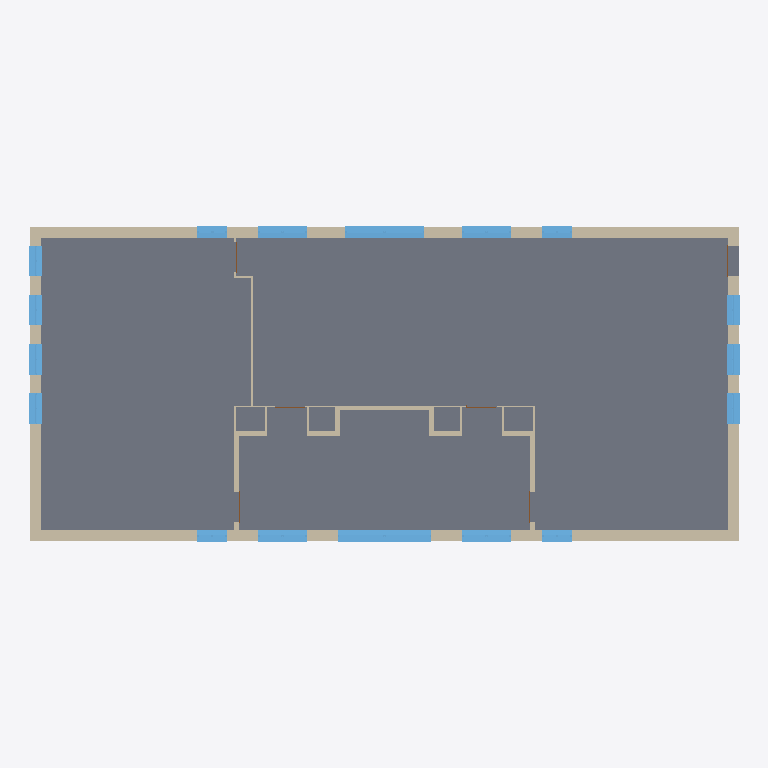
Plan cut of the same IFC building model at storey '1 Obergeschoß' (level 4.25 m, cut at 5.65 m), seen from above with north up, elements coloured by IFC class: 23 walls (beige), 17 windows (light blue), 6 doors (brown), 1 slab (grey). Cut surfaces are drawn darker.
Extent 37.9 m × 16.9 m × 10.1 m (x, y, z). Storeys (3): 0 Erdgeschoß at 0.00 m; 1 Obergeschoß at 4.25 m; 2 Dachgeschoß at 8.84 m. Elements (139): 70 IfcWallStandardCase, 34 IfcWindow, 31 IfcDoor, 3 IfcSlab, 1 IfcWall.

HEADER;
FILE_DESCRIPTION(('ViewDefinition [CoordinationView_V2.0]'),'2;1');
FILE_NAME('AZB office.ifc','2026-01-29T12:37:10-03:00',(''),(''),'IfcOpenShell 0.8.4','Bonsai 0.8.4','');
FILE_SCHEMA(('IFC2X3'));
ENDSEC;
DATA;
#100=IFCPROJECT('0Sm6lI5oXDnB$qgEJZaKGV',#41,'Projektnummer',$,$,'Projektname','Projektstatus',(#92),#87);
#48617=IFCSITE('0Sm6lI5oXDnB$qgEJZaKGT',#41,'Default',$,'',#48616,$,$,.ELEMENT.,(52,30,59,765625),(13,23,59,998626),0.0,$,$);
#110=IFCBUILDING('0Sm6lI5oXDnB$qgEJZaKGU',#41,'',$,$,#32,$,'',.ELEMENT.,$,$,#106);
#125=IFCBUILDINGSTOREY('0Sm6lI5oXDnB$qgEGSRjij',#41,'0 Erdgeschoß',$,$,#124,$,'0 Erdgeschoß',.ELEMENT.,0.0);
#149=IFCBUILDINGSTOREY('0Sm6lI5oXDnB$qgEGSRjXj',#41,'1 Obergeschoß',$,$,#148,$,'1 Obergeschoß',.ELEMENT.,4.25);
#173=IFCBUILDINGSTOREY('0Sm6lI5oXDnB$qgEGSRupa',#41,'2 Dachgeschoß',$,$,#172,$,'2 Dachgeschoß',.ELEMENT.,8.84);
#1868=IFCSLAB('2_jO3lpzf9uBPVy1Zn3jBn',#51687,'Geschossdecke:06 Geschossdecke:391623',$,'Geschossdecke:06 Geschossdecke',#51686,#1866,'391623',.FLOOR.);
#4017=IFCWALLSTANDARDCASE('0VbQzQk$T7GxOMyWb$bMwV',#52353,'Basiswand:02 Außenwand mit Klinker:398281',$,'Basiswand:02 Außenwand mit Klinker:390919',#52352,#4015,'398281');
#4129=IFCWALLSTANDARDCASE('0VbQzQk$T7GxOMyWb$bMdp',#52431,'Basiswand:02 Außenwand mit Klinker:398501',$,'Basiswand:02 Außenwand mit Klinker:390919',#52430,#4127,'398501');
#4069=IFCWALLSTANDARDCASE('0VbQzQk$T7GxOMyWb$bMbp',#52269,'Basiswand:02 Außenwand mit Klinker:398373',$,'Basiswand:02 Außenwand mit Klinker:390919',#52268,#4067,'398373');
#4179=IFCWALLSTANDARDCASE('0VbQzQk$T7GxOMyWb$bMXZ',#52239,'Basiswand:02 Außenwand mit Klinker:398645',$,'Basiswand:02 Außenwand mit Klinker:390919',#52238,#4177,'398645');
#47617=IFCWINDOW('2O20jzoAn3ThlvenPF2UtU',#52461,'Fenster 2-flg - Oberlicht mit Flügel:21 Fenster 5.00x4.00:419602',$,'21 Fenster 5.00x4.00',#52758,#47611,'419602',4.0,5.0);
#48560=IFCWINDOW('2O20jzoAn3ThlvenPF2Us1',#52383,'Fenster 2-flg - Oberlicht mit Flügel:21 Fenster 4.25x4.00:419661',$,'21 Fenster 4.25x4.00',#52834,#48554,'419661',4.0,4.25);
#43616=IFCWINDOW('2O20jzoAn3ThlvenPF2UXQ',#52437,'Fenster 2-flg - Oberlicht mit Flügel:20 Fenster 2.625x4.00:418454',$,'20 Fenster 2.625x4.00',#52809,#43610,'418454',4.0,2.625);
#44581=IFCWINDOW('2O20jzoAn3ThlvenPF2Ub5',#52359,'Fenster 2-flg - Oberlicht mit Flügel:20 Fenster 2.625x4.00:418697',$,'20 Fenster 2.625x4.00',#52814,#44575,'418697',4.0,2.625);
#44559=IFCWINDOW('2O20jzoAn3ThlvenPF2Udv',#52443,'Fenster 2-flg - Oberlicht mit Flügel:20 Fenster 2.625x4.00:418613',$,'20 Fenster 2.625x4.00',#52829,#44553,'418613',4.0,2.625);
#44602=IFCWINDOW('2O20jzoAn3ThlvenPF2UbZ',#52365,'Fenster 2-flg - Oberlicht mit Flügel:20 Fenster 2.625x4.00:418735',$,'20 Fenster 2.625x4.00',#52819,#44596,'418735',4.0,2.625);
#45566=IFCWINDOW('2O20jzoAn3ThlvenPF2Uve',#52287,'Fenster 2-flg - Oberlicht mit Flügel:21 Fenster 1.625x4.00:418980',$,'21 Fenster 1.625x4.00',#52697,#45560,'418980',4.0,1.625);
#45587=IFCWINDOW('2O20jzoAn3ThlvenPF2U$A',#52293,'Fenster 2-flg - Oberlicht mit Flügel:21 Fenster 1.625x4.00:419078',$,'21 Fenster 1.625x4.00',#52702,#45581,'419078',4.0,1.625);
#46571=IFCWINDOW('2O20jzoAn3ThlvenPF2UzU',#52257,'Fenster 2-flg - Oberlicht mit Flügel:21 Fenster 1.625x4.00:419218',$,'21 Fenster 1.625x4.00',#52773,#46565,'419218',4.0,1.625);
#46592=IFCWINDOW('2O20jzoAn3ThlvenPF2UyS',#52263,'Fenster 2-flg - Oberlicht mit Flügel:21 Fenster 1.625x4.00:419280',$,'21 Fenster 1.625x4.00',#52778,#46586,'419280',4.0,1.625);
#45543=IFCWINDOW('2O20jzoAn3ThlvenPF2Uw9',#52281,'Fenster 2-flg - Oberlicht mit Flügel:21 Fenster 1.625x4.00:418885',$,'21 Fenster 1.625x4.00',#52692,#45537,'418885',4.0,1.62500000000001);
#46528=IFCWINDOW('2O20jzoAn3ThlvenPF2U$o',#52245,'Fenster 2-flg - Oberlicht mit Flügel:21 Fenster 1.625x4.00:419134',$,'21 Fenster 1.625x4.00',#52763,#46522,'419134',4.0,1.62500000000001);
#46550=IFCWINDOW('2O20jzoAn3ThlvenPF2U_W',#52251,'Fenster 2-flg - Oberlicht mit Flügel:21 Fenster 1.625x4.00:419180',$,'21 Fenster 1.625x4.00',#52768,#46544,'419180',4.0,1.62500000000001);
#4821=IFCWALLSTANDARDCASE('0VbQzQk$T7GxOMyWb$bM4x',#52425,'Basiswand:08 Innenwand:400493',$,'Basiswand:08 Innenwand:391833',#52424,#4819,'400493');
#46613=IFCWINDOW('2O20jzoAn3ThlvenPF2Uym',#52371,'Fenster 2-flg - Oberlicht mit Flügel:21 Fenster 1.625x4.00:419324',$,'21 Fenster 1.625x4.00',#52707,#46607,'419324',4.0,1.625);
#46634=IFCWINDOW('2O20jzoAn3ThlvenPF2UpY',#52449,'Fenster 2-flg - Oberlicht mit Flügel:21 Fenster 1.625x4.00:419374',$,'21 Fenster 1.625x4.00',#52712,#46628,'419374',4.0,1.625);
#46676=IFCWINDOW('2O20jzoAn3ThlvenPF2UnY',#52377,'Fenster 2-flg - Oberlicht mit Flügel:21 Fenster 1.625x4.00:419502',$,'21 Fenster 1.625x4.00',#52783,#46670,'419502',4.0,1.625);
#46655=IFCWINDOW('2O20jzoAn3ThlvenPF2UoM',#52455,'Fenster 2-flg - Oberlicht mit Flügel:21 Fenster 1.625x4.00:419418',$,'21 Fenster 1.625x4.00',#52717,#46649,'419418',4.0,1.625);
#4661=IFCWALLSTANDARDCASE('0VbQzQk$T7GxOMyWb$bMUf',#52395,'Basiswand:08 Innenwand:400127',$,'Basiswand:08 Innenwand:391833',#52394,#4659,'400127');
#4977=IFCWALLSTANDARDCASE('0VbQzQk$T7GxOMyWb$bMFM',#52467,'Basiswand:08 Innenwand:401024',$,'Basiswand:08 Innenwand:391833',#52466,#4975,'401024');
#4337=IFCWALLSTANDARDCASE('0VbQzQk$T7GxOMyWb$bMkP',#52203,'Basiswand:07 Innenwand:399055',$,'Basiswand:07 Innenwand:391795',#52202,#4335,'399055');
#4767=IFCWALLSTANDARDCASE('0VbQzQk$T7GxOMyWb$bMQe',#52347,'Basiswand:08 Innenwand:400382',$,'Basiswand:08 Innenwand:391833',#52346,#4765,'400382');
#4713=IFCWALLSTANDARDCASE('0VbQzQk$T7GxOMyWb$bMRt',#52299,'Basiswand:08 Innenwand:400289',$,'Basiswand:08 Innenwand:391833',#52298,#4711,'400289');
#4925=IFCWALLSTANDARDCASE('0VbQzQk$T7GxOMyWb$bMDp',#52407,'Basiswand:08 Innenwand:400933',$,'Basiswand:08 Innenwand:391833',#52406,#4923,'400933');
#34419=IFCWALLSTANDARDCASE('1AqR9ynTT5LeStiHwWXp$1',#52670,'Basiswand:08 Innenwand:417070',$,'Basiswand:08 Innenwand:391833',#52669,#34417,'417070');
#34521=IFCWALLSTANDARDCASE('1AqR9ynTT5LeStiHwWXpoP',#52753,'Basiswand:08 Innenwand:417398',$,'Basiswand:08 Innenwand:391833',#52752,#34519,'417398');
#4873=IFCWALLSTANDARDCASE('0VbQzQk$T7GxOMyWb$bM6I',#52389,'Basiswand:08 Innenwand:400580',$,'Basiswand:08 Innenwand:391833',#52388,#4871,'400580');
#4607=IFCWALLSTANDARDCASE('0VbQzQk$T7GxOMyWb$bMG6',#52413,'Basiswand:07 Innenwand:399696',$,'Basiswand:07 Innenwand:391795',#52412,#4605,'399696');
#4395=IFCWALLSTANDARDCASE('0VbQzQk$T7GxOMyWb$bMe7',#52335,'Basiswand:07 Innenwand:399185',$,'Basiswand:07 Innenwand:391795',#52334,#4393,'399185');
#4497=IFCWALLSTANDARDCASE('0VbQzQk$T7GxOMyWb$bMKB',#52227,'Basiswand:07 Innenwand:399453',$,'Basiswand:07 Innenwand:391795',#52226,#4495,'399453');
#4445=IFCWALLSTANDARDCASE('0VbQzQk$T7GxOMyWb$bMgf',#52233,'Basiswand:07 Innenwand:399359',$,'Basiswand:07 Innenwand:391795',#52232,#4443,'399359');
#34469=IFCWALLSTANDARDCASE('1AqR9ynTT5LeStiHwWXpz4',#52664,'Basiswand:07 Innenwand:417195',$,'Basiswand:07 Innenwand:391795',#52663,#34467,'417195');
#34571=IFCWALLSTANDARDCASE('1AqR9ynTT5LeStiHwWXptd',#52789,'Basiswand:07 Innenwand:417544',$,'Basiswand:07 Innenwand:391795',#52788,#34569,'417544');
#34671=IFCWALLSTANDARDCASE('1AqR9ynTT5LeStiHwWXpqd',#52682,'Basiswand:07 Innenwand:417736',$,'Basiswand:07 Innenwand:391795',#52681,#34669,'417736');
#34621=IFCWALLSTANDARDCASE('1AqR9ynTT5LeStiHwWXps2',#52676,'Basiswand:07 Innenwand:417645',$,'Basiswand:07 Innenwand:391795',#52675,#34619,'417645');
#4283=IFCWALLSTANDARDCASE('0VbQzQk$T7GxOMyWb$bMjF',#52197,'Basiswand:07 Innenwand:398873',$,'Basiswand:07 Innenwand:391795',#52196,#4281,'398873');
#39103=IFCDOOR('1RaVxhn3H9peSmXMUIITX5',#52473,'Drehflügel 2-flg - Stahlzarge:14 Innen Flügeltür:418019',$,'14 Innen Flügeltür',#52742,#39097,'418019',2.35999999999998,1.625);
#42595=IFCDOOR('1RaVxhn3H9peSmXMUIITdX',#52419,'Drehflügel 2-flg - Stahlzarge:14 Innen Flügeltür:418119',$,'14 Innen Flügeltür',#52722,#42589,'418119',2.35999999999998,1.625);
#42636=IFCDOOR('1RaVxhn3H9peSmXMUIITaJ',#52401,'Drehflügel 2-flg - Stahlzarge:14 Innen Flügeltür:418229',$,'14 Innen Flügeltür',#52747,#42630,'418229',2.35999999999998,1.625);
#42676=IFCDOOR('1RaVxhn3H9peSmXMUIIThX',#52275,'Drehflügel 2-flg - Stahlzarge:13 Außen Flügeltür:418375',$,'13 Außen Flügeltür',#52804,#42670,'418375',2.35999999999998,1.625);
#42656=IFCDOOR('1RaVxhn3H9peSmXMUIITgn',#52215,'Drehflügel 2-flg - Stahlzarge:14 Innen Flügeltür:418327',$,'14 Innen Flügeltür',#52732,#42650,'418327',2.35999999999998,1.625);
#42616=IFCDOOR('1RaVxhn3H9peSmXMUIITdI',#52341,'Drehflügel 2-flg - Stahlzarge:14 Innen Flügeltür:418164',$,'14 Innen Flügeltür',#52727,#42610,'418164',2.35999999999998,1.625);
ENDSEC;
